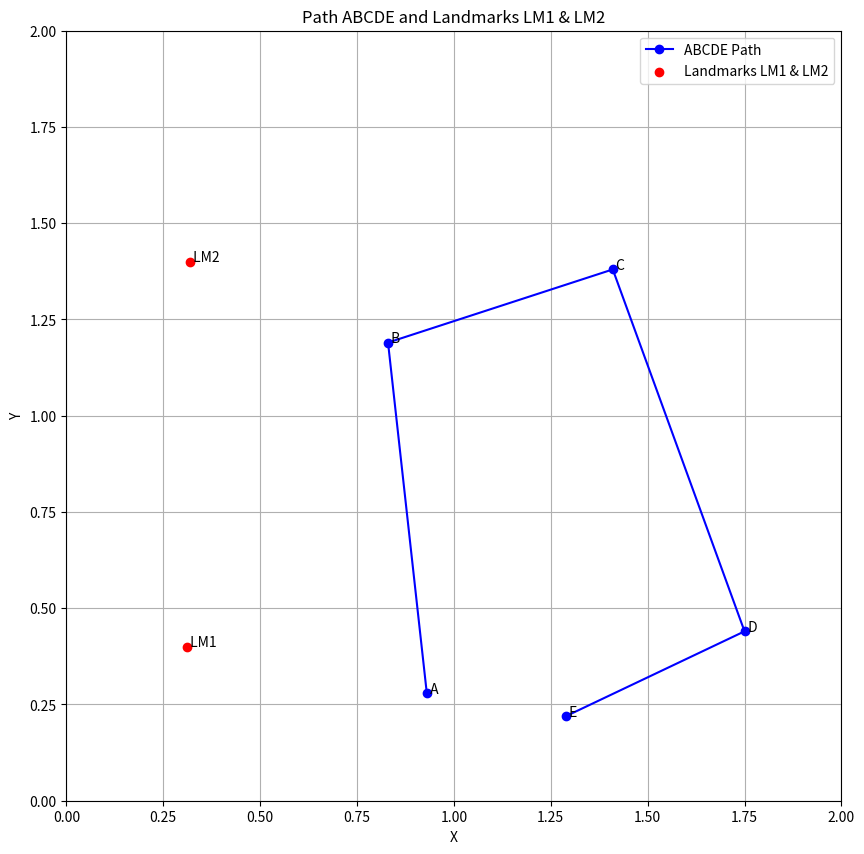

The matplotlib source for this figure:
import matplotlib.pyplot as plt

# Points for ABCDE
points = {
    "A": (0.93, 0.28),
    "B": (0.83, 1.19),
    "C": (1.41, 1.38),
    "D": (1.75, 0.44),
    "E": (1.29, 0.22)
}

# Points for LM1 and LM2
landmarks = {
    "LM1": (0.31, 0.4),
    "LM2": (0.32, 1.4)
}

# Extract x and y values for ABCDE
x_abcde = [points[key][0] for key in points]
y_abcde = [points[key][1] for key in points]

# Extract x and y values for LM1 and LM2
x_landmarks = [landmarks[key][0] for key in landmarks]
y_landmarks = [landmarks[key][1] for key in landmarks]

# Plot the points and lines
plt.figure(figsize=(10, 10))
plt.plot(x_abcde, y_abcde, marker='o', color='b', label='ABCDE Path')
plt.scatter(x_landmarks, y_landmarks, color='r', label='Landmarks LM1 & LM2')

# Annotate points
for label, (x, y) in points.items():
    plt.text(x, y, f" {label}", fontsize=10)
for label, (x, y) in landmarks.items():
    plt.text(x, y, f" {label}", fontsize=10)

# Formatting the plot
plt.axhline(0, color='black', linewidth=0.5)
plt.axvline(0, color='black', linewidth=0.5)
plt.xlabel('X')
plt.ylabel('Y')
plt.xlim(0,2)
plt.ylim(0,2)
plt.title('Path ABCDE and Landmarks LM1 & LM2')
plt.legend()
plt.grid()
plt.show()
